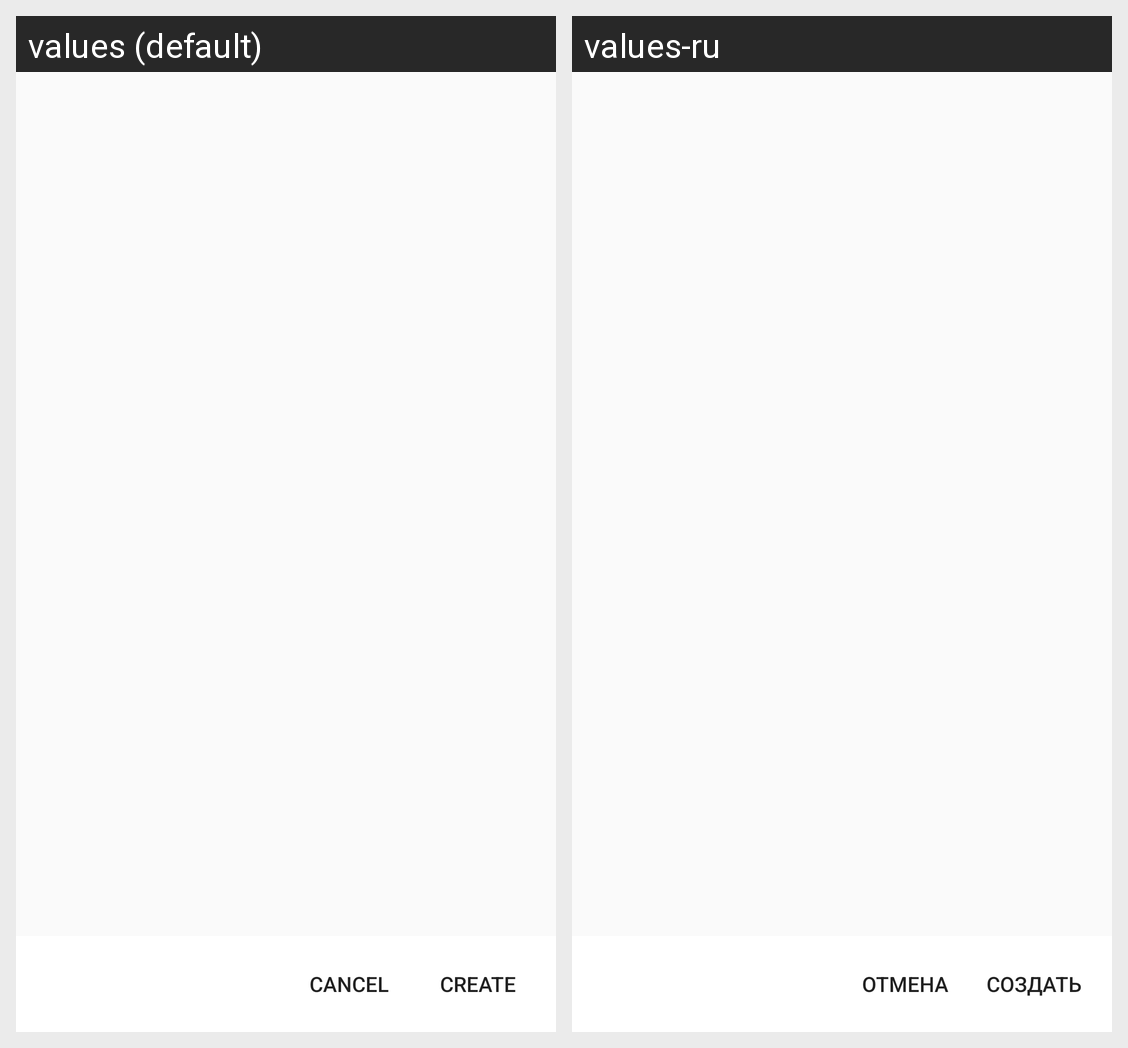

The Android screen above is rendered under two locales of the same app. Produce the string resources it draws, with the default and per-locale values.
Android screen res/layout/fragment_move_list_items_dialog.xml rendered under 2 locales, left to right: values (default), values-ru. Device: Nexus 5 (rendered at 1080×1920; each locale shown at half size, 540×960, under a caption strip naming it); theme ShoppingList.AppTheme.
Strings drawn on this screen, with the default value and each locale's value (text and hints the layout hard-codes, and strings that could not be matched under every locale, appear in the picture but are not listed):

create
  values: Create
  values-ru: Создать

cancel
  values: Cancel
  values-ru: Отмена
